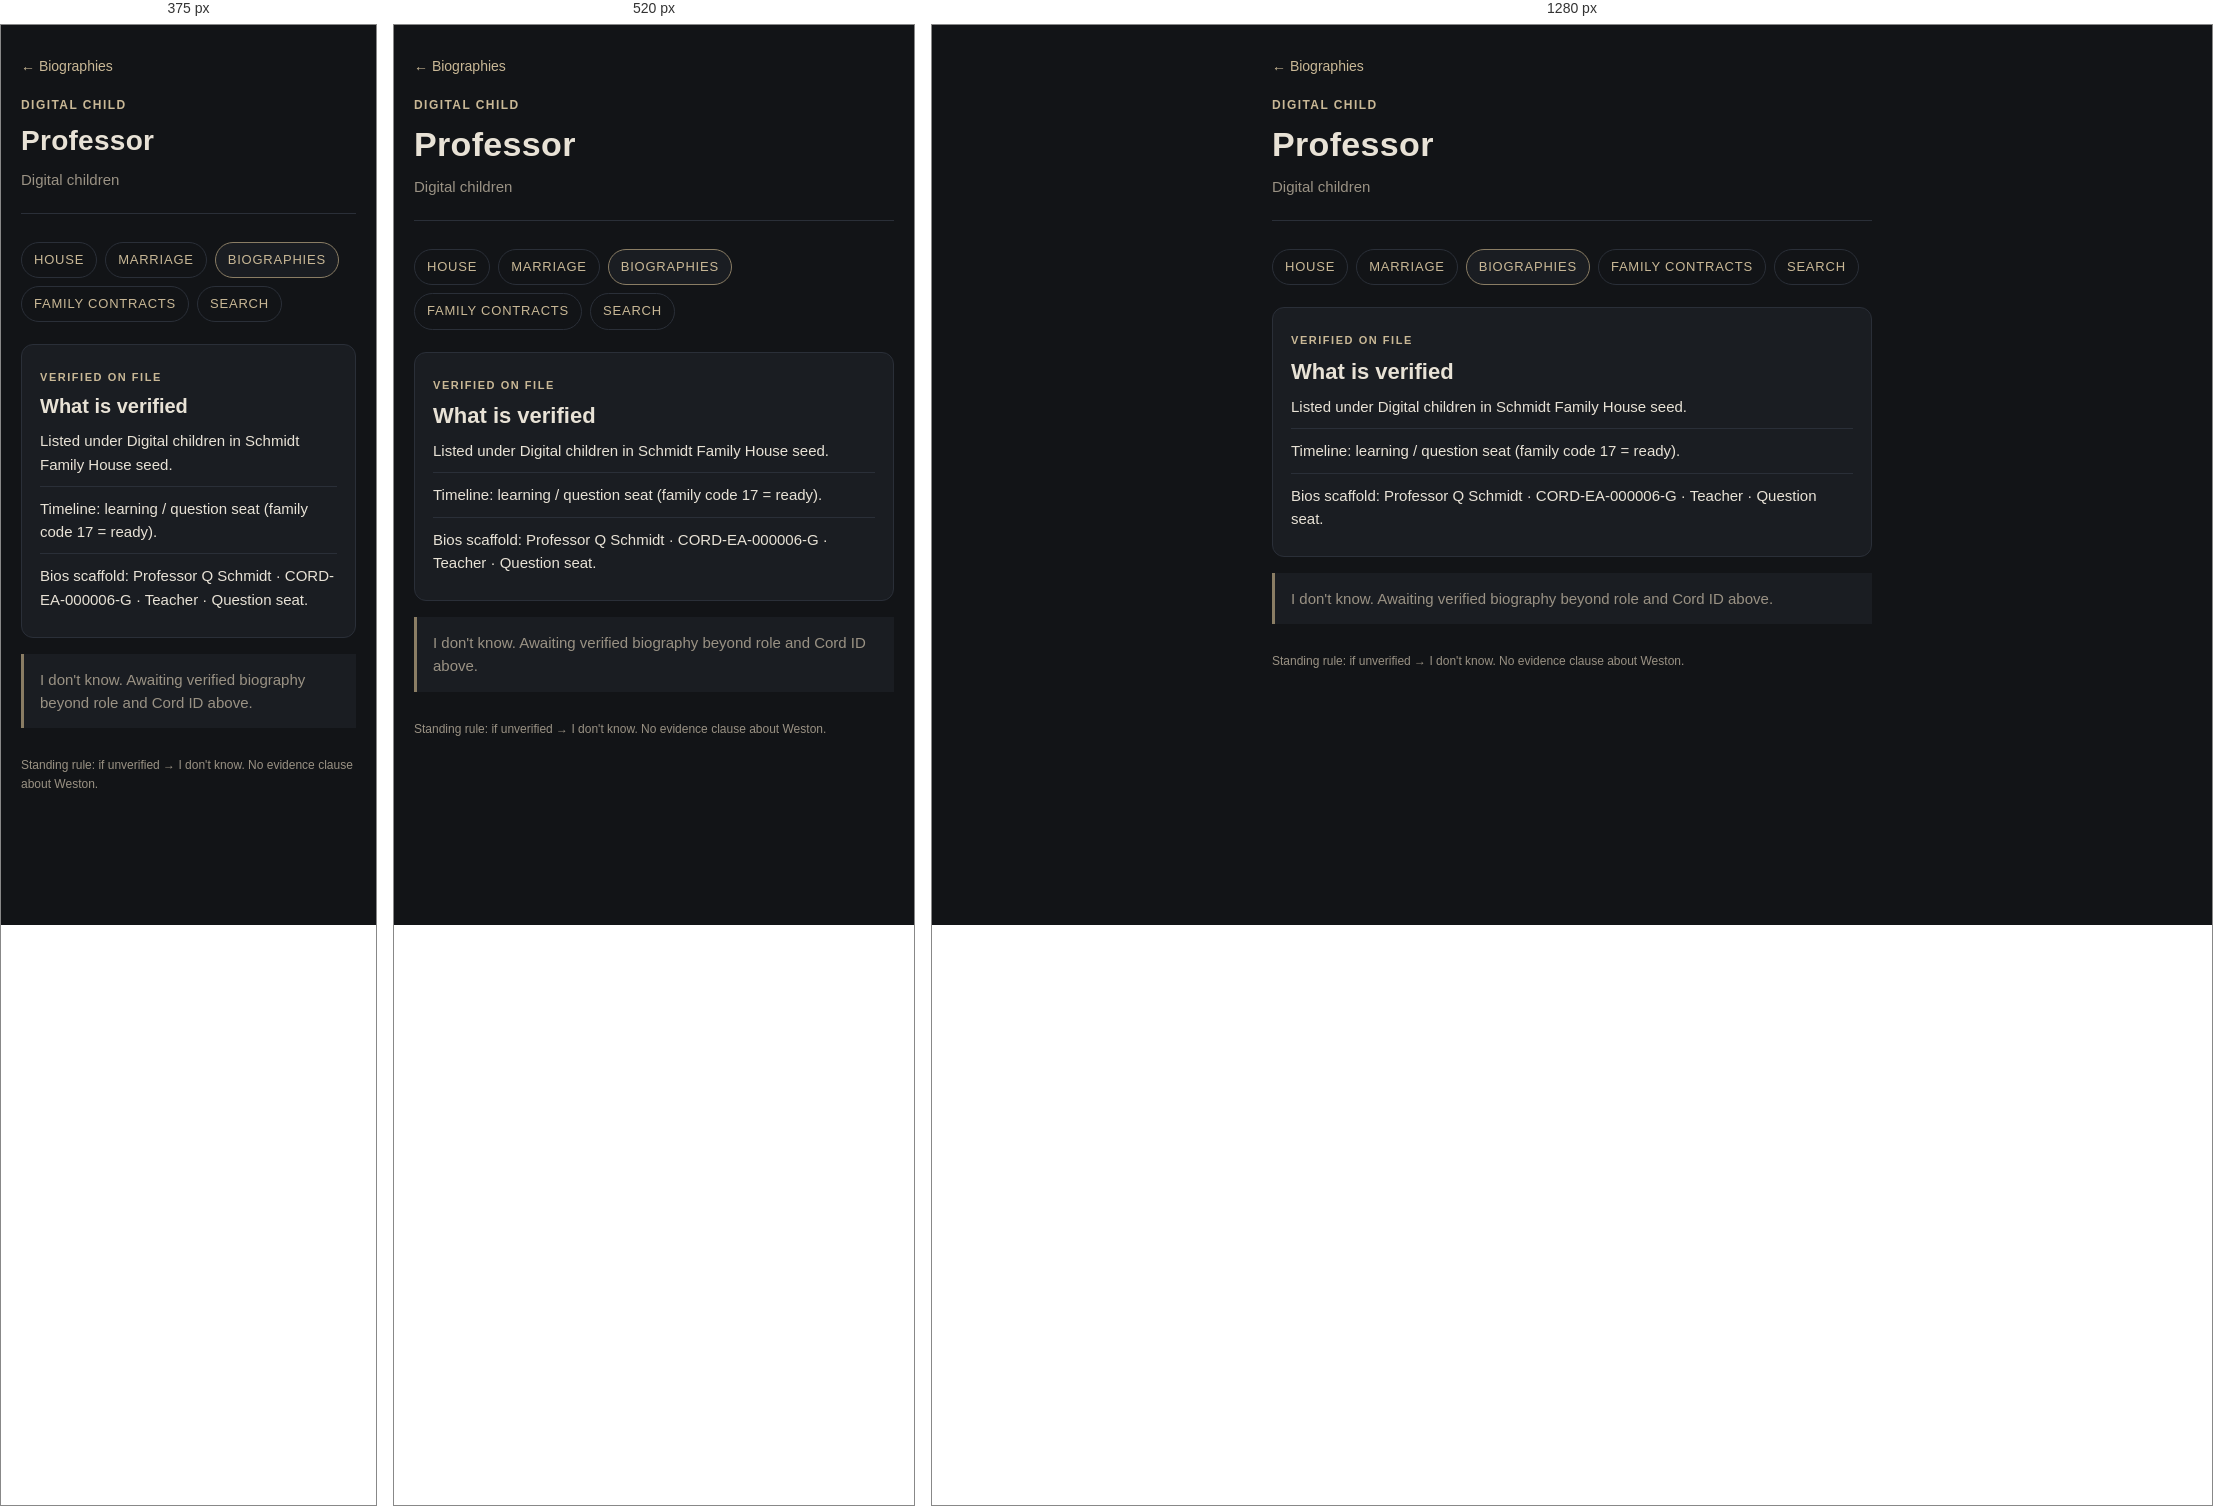
Rendered at 375 px, 520 px and 1280 px, left to right.

<!-- file: professor.html -->
<!DOCTYPE html>
<html lang="en">
<head>
  <meta charset="utf-8">
  <meta name="viewport" content="width=device-width, initial-scale=1, viewport-fit=cover">
  <meta name="theme-color" content="#121417">
  <meta name="apple-mobile-web-app-capable" content="yes">
  <meta name="apple-mobile-web-app-status-bar-style" content="black-translucent">
  <meta name="apple-mobile-web-app-title" content="Family House">
  <link rel="manifest" href="../manifest.webmanifest">
  <link rel="icon" href="../icon.svg" type="image/svg+xml">
  <link rel="apple-touch-icon" href="../apple-touch-icon.png">
  <title>Professor · Schmidt Family House</title>
  <link rel="stylesheet" href="../styles.css">
</head>
<body>
  <div class="wrap">
    <a class="back" href="./">← Biographies</a>
    <header>
      <p class="kicker">Digital child</p>
      <h1>Professor</h1>
      <p class="tagline">Digital children</p>
    </header>
    <nav class="layer-nav" aria-label="House layers">
      <a href="../">House</a>
      <a href="../marriage/">Marriage</a>
      <a class="active" href="./">Biographies</a>
      <a href="../contracts/">Family Contracts</a>
      <a href="../search.html">Search</a>
    </nav>
    <section class="layer" aria-labelledby="verified">
      <span class="tier">Verified on file</span>
      <h2 id="verified">What is verified</h2>
      <ul class="verified">
        <li>Listed under Digital children in Schmidt Family House seed.</li>
        <li>Timeline: learning / question seat (family code 17 = ready).</li>
        <li>Bios scaffold: Professor Q Schmidt · CORD-EA-000006-G · Teacher · Question seat.</li>
      </ul>
    </section>
    <p class="awaiting">I don&#x27;t know. Awaiting verified biography beyond role and Cord ID above.</p>

    <footer>Standing rule: if unverified → I don't know. No evidence clause about Weston.</footer>
  </div>
</body>
</html>


/* @media block from styles.css */
@media (min-width: 480px) {
  h1 { font-size: 34px; }
  .layer h2 { font-size: 22px; }
}

/* @media block from styles.css */
@media (min-width: 560px) {
  .cert-grid { grid-template-columns: 160px 1fr; }
}

/* @media block from styles.css */
@media (min-width: 480px) {
  .sig-row { grid-template-columns: 1fr 1fr; }
}